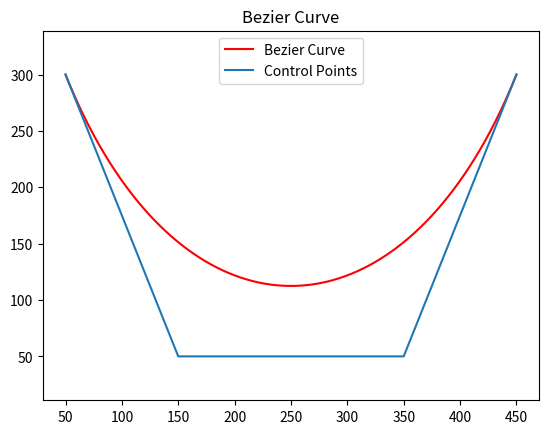
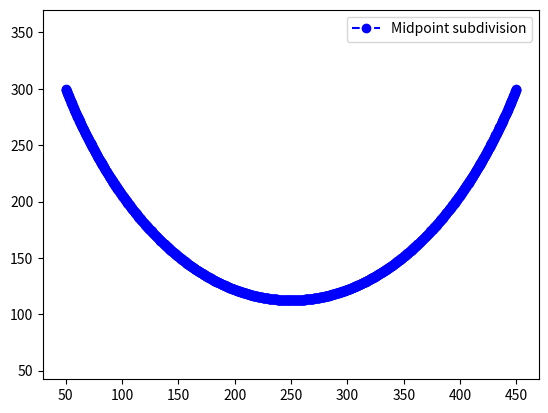
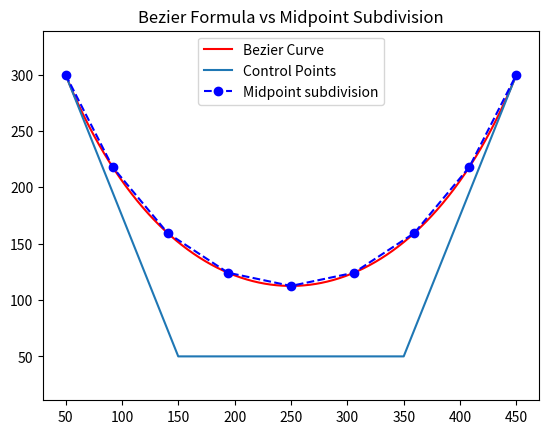

Write Python code to recreate these figures, in order.
import numpy as np
import matplotlib.pyplot as plt
import matplotlib
" The cubic formula (Figure 1, left): C(t) = (1−t)³b₀ + 3t(1−t)²b₁ + 3t²(1−t)b₂ + t³b₃ "
# 依三次 Bézier 公式，在 t = 0 到 1 之間均勻取樣曲線座標
def bezier_formula(p0,p1,p2,p3,num_points):
    curve=[]
    for i in range(num_points):
        t = i / (num_points - 1)#要分幾部分
        point = ((1-t)**3 *p0 + 3*t*(1-t)**2*p1 + 3*t**2*(1-t)*p2 + t**3*p3)

        curve.append(point)

    return np.array(curve)

# 逐層取控制點的中點，得到左右兩段 Bézier 曲線的控制點
def split_bezier(p0,p1,p2,p3):
    a = (p0+p1)/2
    b = (p1+p2)/2
    c = (p2+p3)/2

    d = (a+b)/2
    e = (b+c)/2

    f = (d+e)/2

    left = (p0,a,d,f)
    right = (f,e,c,p3)
    return left,right

# 遞迴細分曲線，深度為零時以起點與終點形成線段
def midpoint_curve(p0,p1,p2,p3,depth):
    if depth ==0:
        return [p0,p3]
    left, right = split_bezier(p0,p1,p2,p3)

    left_points= midpoint_curve(*left,depth-1)
    right_points= midpoint_curve(*right,depth-1)
    # 合併左右取樣點時，移除重複的共同接點
    return left_points[:-1]+ right_points

    
if __name__ == "__main__":

 # 設定四個控制點，供公式法與中點細分法共同使用
 p0 = np.array([50.0,300.0])       
 p1 = np.array([150.0, 50.0])
 p2 = np.array([350.0, 50.0])
 p3 = np.array([450.0, 300.0])
#A圖
 # 計算公式法取樣點，交由繪圖函式顯示已算出的座標
 answer = bezier_formula(p0,p1,p2,p3,1000)
 plt.plot(
    answer[:, 0],
      answer[:, 1],
      color="red",
      label = "Bezier Curve")
 control_points = np.array([p0,p1,p2,p3])
 plt.plot(
    control_points[:, 0],
    control_points[:, 1],
    label="Control Points"
 )

 plt.title("Bezier Curve")
 plt.axis("equal")
 plt.legend()
 plt.show()
# B圖
 # 使用深度 10 的中點細分結果顯示曲線
 mid_points = midpoint_curve(p0,p1,p2,p3,10)
 mid_points = np.array(mid_points)
 plt.plot(
    mid_points[:, 0],
    mid_points[:, 1],
    "o--",
    color="blue",
    label="Midpoint subdivision"
 )

 plt.axis("equal")
 plt.legend()
 plt.show()

# A and B  different
 # 計算公式法取樣點，交由繪圖函式顯示已算出的座標
 answer = bezier_formula(p0,p1,p2,p3,1000)
 plt.plot(
    answer[:, 0],
      answer[:, 1],
      color="red",
      label = "Bezier Curve")
 control_points = np.array([p0,p1,p2,p3])
 plt.plot(
    control_points[:, 0],
    control_points[:, 1],
    label="Control Points"
 )
 # 使用較低的細分深度，觀察折線與公式曲線的差異
 mid_points = midpoint_curve(p0,p1,p2,p3,3)
 mid_points = np.array(mid_points)
 plt.plot(
    mid_points[:, 0],
    mid_points[:, 1],
    "o--",
    color="blue",
    label="Midpoint subdivision"
 )
 plt.title("Bezier Formula vs Midpoint Subdivision")
 plt.axis("equal")
 plt.legend()
 plt.show()
